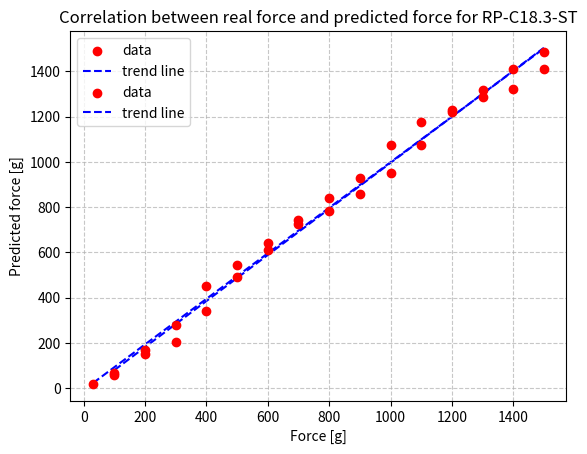

Source code (Python):
import numpy as np
from scipy.optimize import curve_fit
import matplotlib.pyplot as plt


def generate_plot(ADC, grams, volt_in, resistor, max_bits, name):
    # Generating data
    voltage_aoc = np.array(ADC) * (volt_in / max_bits)
    sensor = (volt_in * resistor) / voltage_aoc - resistor
    conductance = 1000000 / sensor
    newton = np.round(np.array(grams) * 0.00980665, 1)

    def power_law(x, c, d):
        return c * np.power(x, d)

    # Fitting a power-law model to the data
    params, covariance = curve_fit(power_law, conductance, grams)

    # Extracting parameters
    c, d = params
    print("Value of parameter c:", c)
    print("Value of parameter d:", d)

    # Calculating data predicted by the model
    predicted_force = power_law(np.array(conductance), c, d)

    # Calculating percentage error
    error_percentage = np.abs((grams - predicted_force) / grams) * 100

    # Calculating mean error
    mean_error = np.mean(error_percentage)
    print("Mean percentage error:", mean_error)

    # Creating a scatter plot
    plt.grid(True, linestyle='--', alpha=0.7)
    plt.scatter(grams, predicted_force, marker='o', color='r', label='data', zorder=2)

    # Adding trend line
    z = np.polyfit(grams, predicted_force, 1)
    p = np.poly1d(z)
    plt.plot(grams, p(grams), linestyle='--', color='b', label='trend line', zorder=1)

    plt.title(f'Correlation between real force and predicted force for {name}')
    plt.xlabel('Force [g]')
    plt.ylabel('Predicted force [g]')
    plt.legend()
    plt.grid(True)
    plt.show()

    # Calculating the correlation coefficient
    correlation_matrix = np.corrcoef(grams, predicted_force)
    correlation_coefficient = correlation_matrix[0, 1]
    print("Correlation coefficient (r):", correlation_coefficient)

    return predicted_force


# Example ADC data
# ...

# Tests on January 25, 2024
grams_small_31 = [30, 100, 200, 300, 400, 500, 600, 700, 800, 900, 1000, 1100, 1200, 1300, 1400, 1500]
ADC_small_31 = [300, 530, 890, 1110, 1350, 1450, 1510, 1620, 1650, 1700, 1760, 1830, 1910, 1950, 1990, 2020]
name_small = "RP-C7.6-LT"

grams_big_11 = [100, 200, 300, 400, 500, 600, 700, 800, 900, 1000, 1100, 1200, 1300, 1400, 1500]
ADC_big_11 = [210, 431, 559, 851, 1119, 1339, 1453, 1589, 1685, 1829, 1917, 1957, 2007, 2037, 2100]
name_big = "RP-C18.3-ST"

# Values used for ARDUINO stm32
volt_in = 2.95
resistor_small = 4700
resistor_big = 2200
max_bits = 4095

# Generating plots and calculations
predicted_force_small = generate_plot(ADC_small_31, grams_small_31, volt_in, resistor_small, max_bits, name_small)
predicted_force_big = generate_plot(ADC_big_11, grams_big_11, volt_in, resistor_big, max_bits, name_big)
